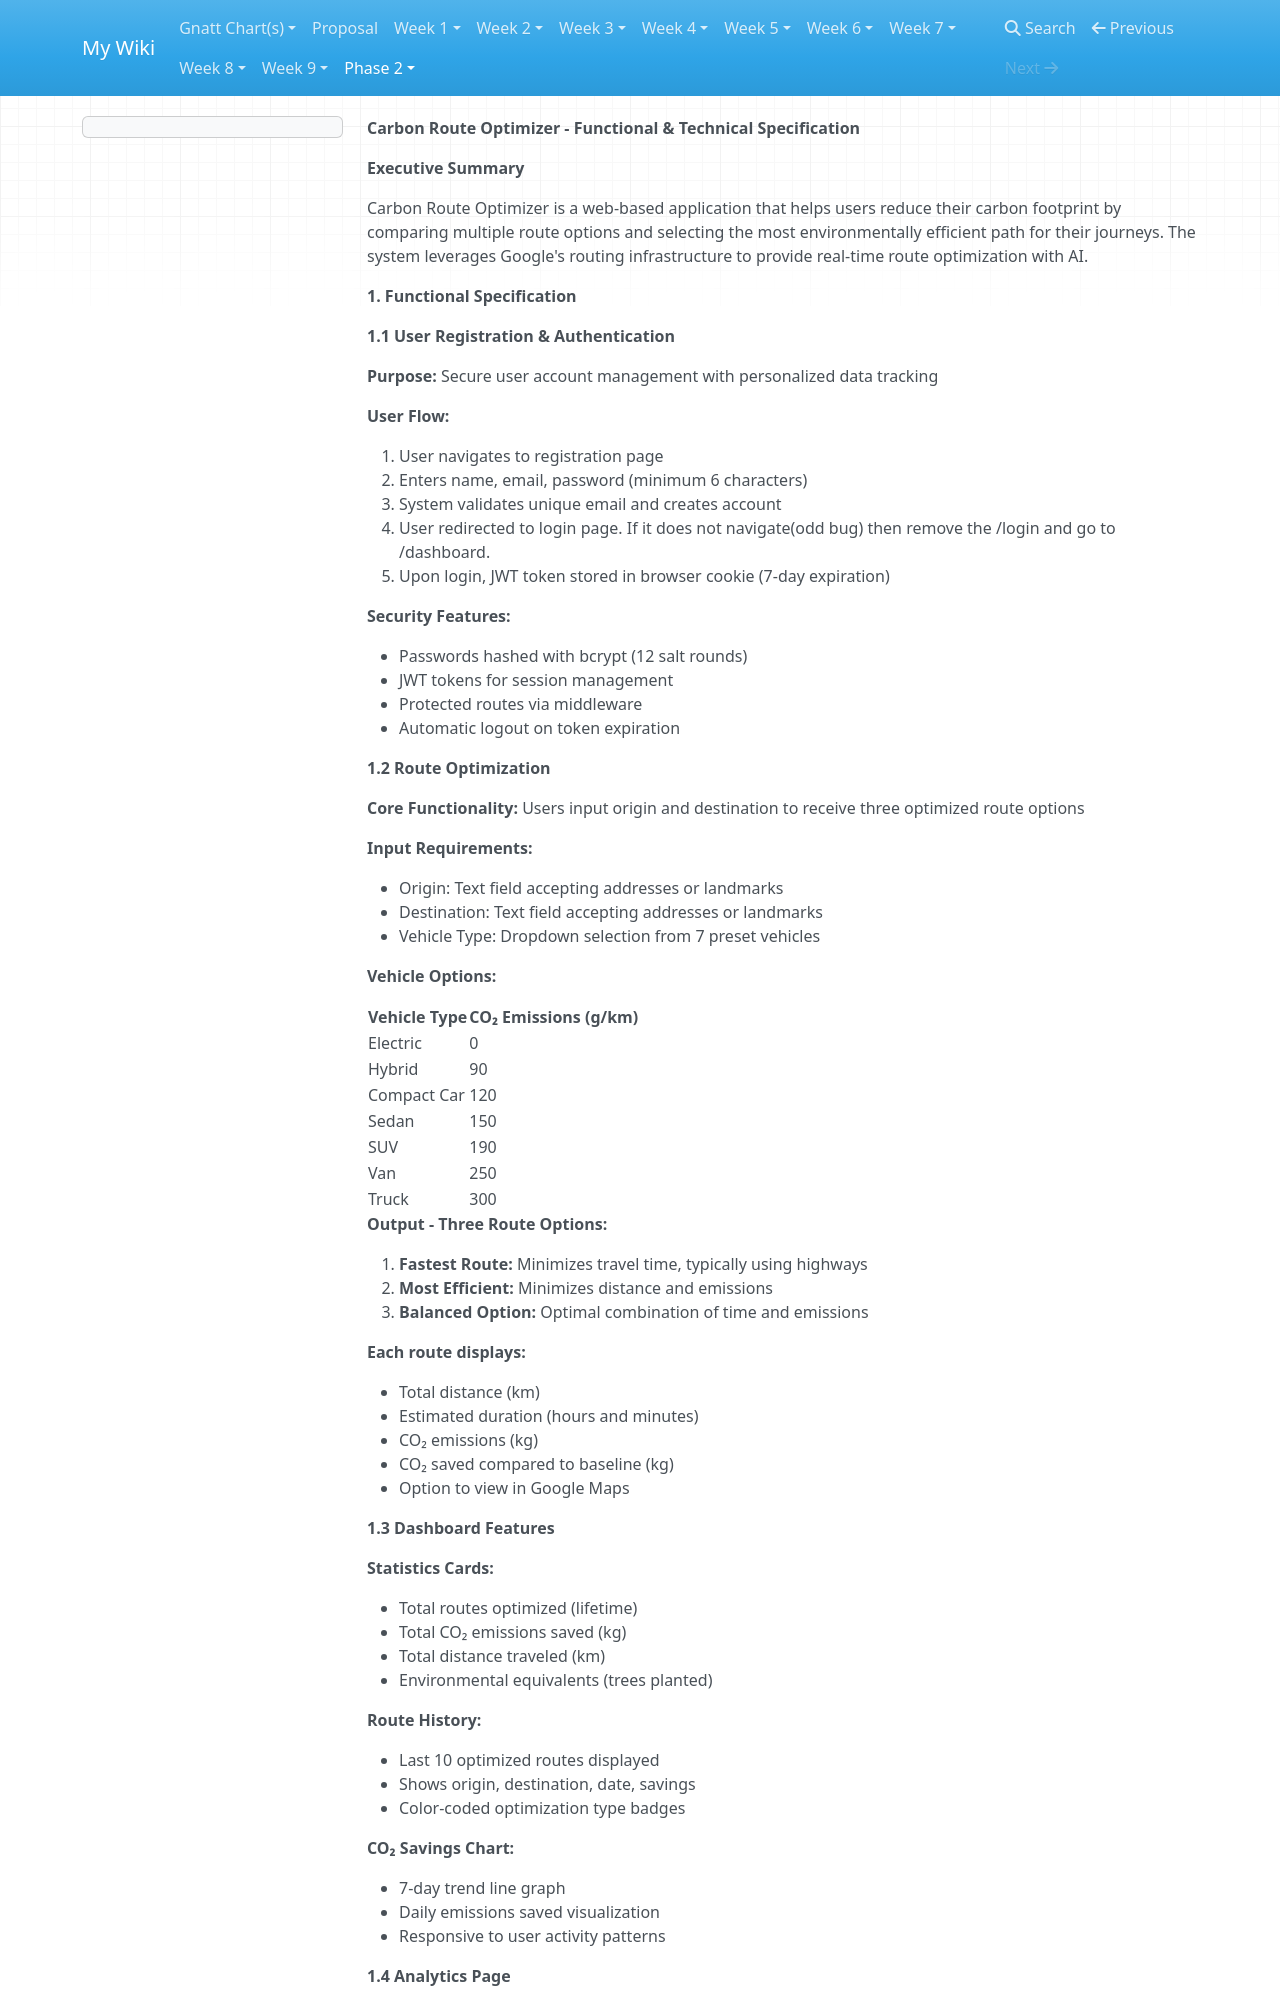

repository: frankvoc/CFO-Wikis · page: TechSpec/index.html · generator: mkdocs

**Carbon Route Optimizer - Functional & Technical Specification**

**Executive Summary**

Carbon Route Optimizer is a web-based application that helps users reduce their carbon footprint by comparing multiple route options and selecting the most environmentally efficient path for their journeys. The system leverages Google's routing infrastructure to provide real-time route optimization with AI.

**1\. Functional Specification**

**1.1 User Registration & Authentication**

**Purpose:** Secure user account management with personalized data tracking

**User Flow:**

1. User navigates to registration page
2. Enters name, email, password (minimum 6 characters)
3. System validates unique email and creates account
4. User redirected to login page. If it does not navigate(odd bug) then remove the /login and go to /dashboard.
5. Upon login, JWT token stored in browser cookie (7-day expiration)

**Security Features:**

- Passwords hashed with bcrypt (12 salt rounds)
- JWT tokens for session management
- Protected routes via middleware
- Automatic logout on token expiration

**1.2 Route Optimization**

**Core Functionality:** Users input origin and destination to receive three optimized route options

**Input Requirements:**

- Origin: Text field accepting addresses or landmarks
- Destination: Text field accepting addresses or landmarks
- Vehicle Type: Dropdown selection from 7 preset vehicles

**Vehicle Options:**

| **Vehicle Type** | **CO₂ Emissions (g/km)** |
| --- | --- |
| Electric | 0   |
| Hybrid | 90  |
| Compact Car | 120 |
| Sedan | 150 |
| SUV | 190 |
| Van | 250 |
| Truck | 300 |

**Output - Three Route Options:**

1. **Fastest Route:** Minimizes travel time, typically using highways
2. **Most Efficient:** Minimizes distance and emissions
3. **Balanced Option:** Optimal combination of time and emissions

**Each route displays:**

- Total distance (km)
- Estimated duration (hours and minutes)
- CO₂ emissions (kg)
- CO₂ saved compared to baseline (kg)
- Option to view in Google Maps

**1.3 Dashboard Features**

**Statistics Cards:**

- Total routes optimized (lifetime)
- Total CO₂ emissions saved (kg)
- Total distance traveled (km)
- Environmental equivalents (trees planted)

**Route History:**
